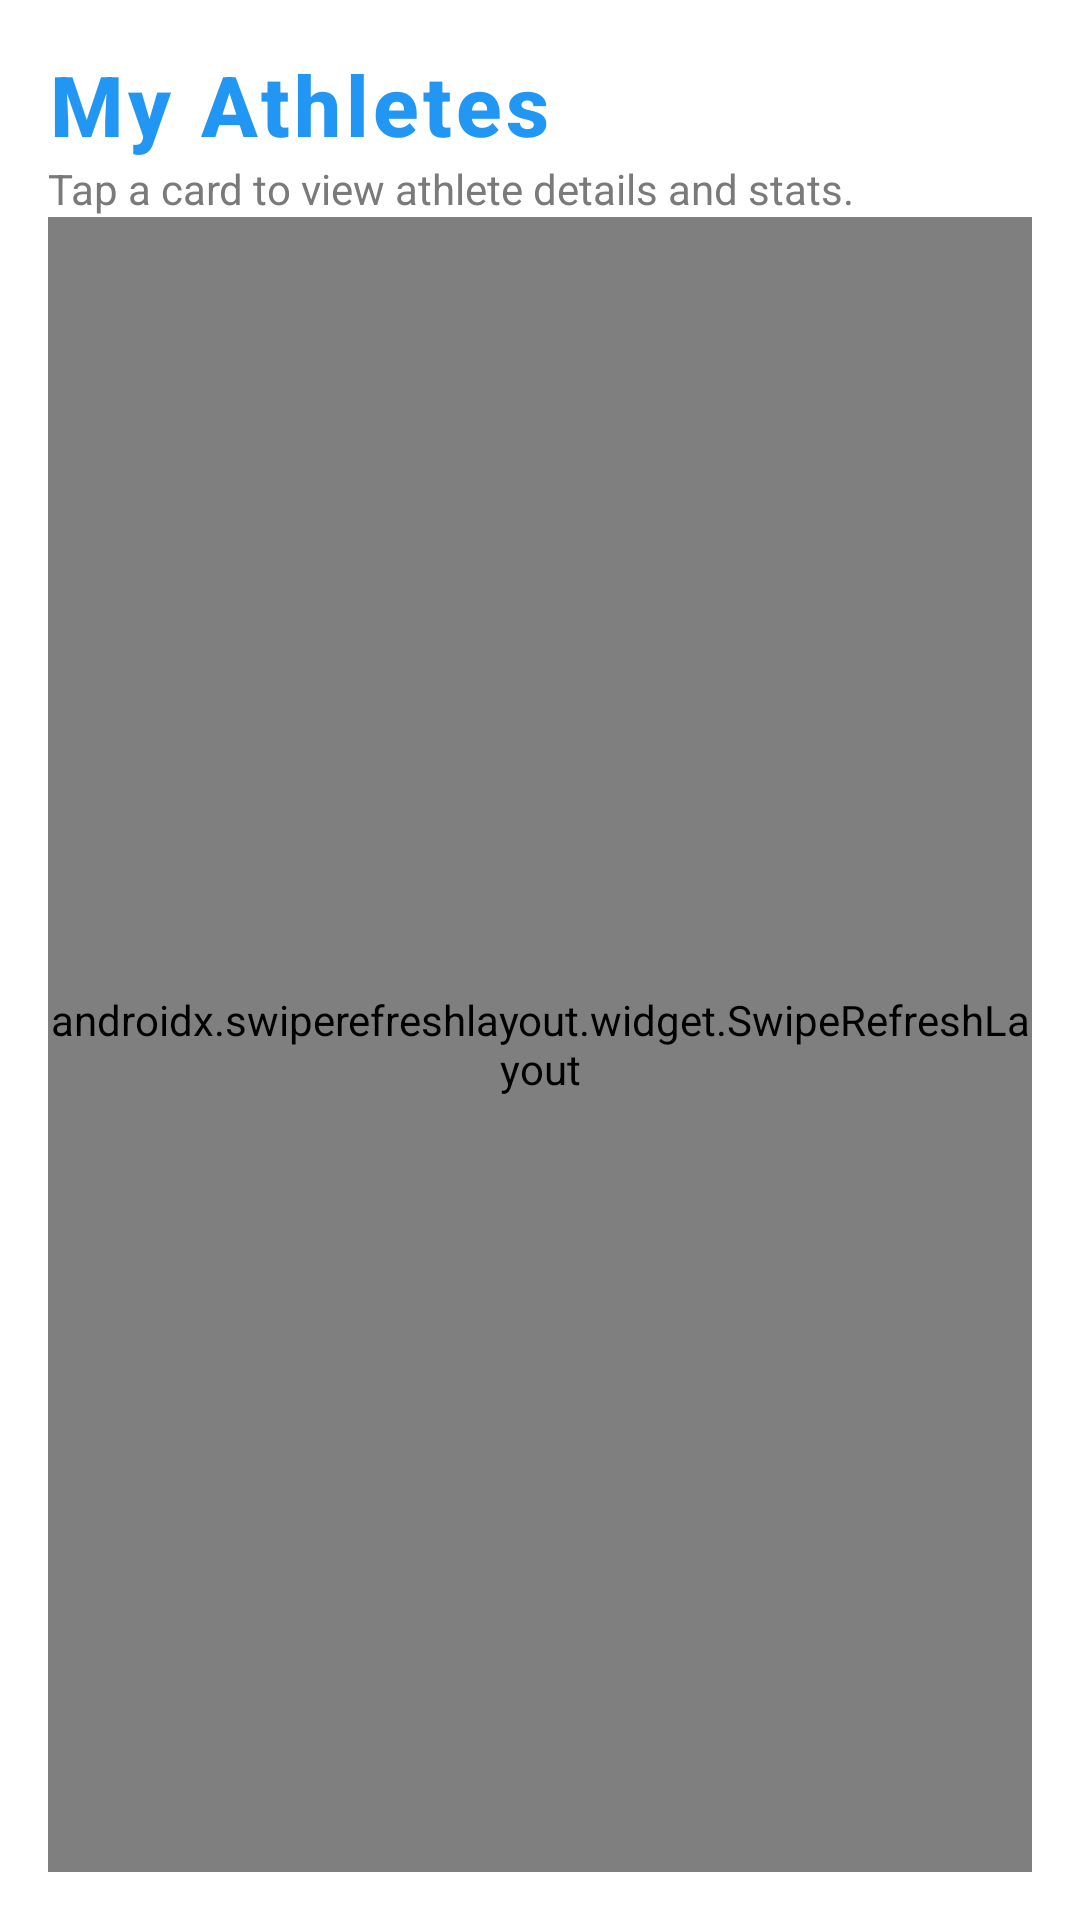

This screen was rendered from an Android layout file. Write that file and the resources it references.
<!-- AndroidManifest.xml: application theme Theme.GooseNetMobile -->
<!-- res/layout/fragment_my_athletes.xml -->
<?xml version="1.0" encoding="utf-8"?>
<androidx.constraintlayout.widget.ConstraintLayout
    xmlns:android="http://schemas.android.com/apk/res/android"
    xmlns:app="http://schemas.android.com/apk/res-auto"
    android:layout_width="match_parent"
    android:layout_height="match_parent"
    android:background="@android:color/white"
    android:padding="16dp">

    
    <TextView
        android:id="@+id/headerText"
        android:layout_width="0dp"
        android:layout_height="wrap_content"
        android:text="My Athletes"
        android:textColor="@color/blue"
        android:textSize="28sp"
        android:textStyle="bold"
        android:fontFamily="sans-serif-medium"
        android:letterSpacing="0.05"
        android:layout_marginBottom="12dp"
        app:layout_constraintTop_toTopOf="parent"
        app:layout_constraintStart_toStartOf="parent"
        app:layout_constraintEnd_toEndOf="parent" />

    
    <TextView
        android:id="@+id/subtitleText"
        android:layout_width="0dp"
        android:layout_height="wrap_content"
        android:text="Tap a card to view athlete details and stats."
        android:textColor="#7A7A7A"
        android:textSize="14sp"
        android:layout_marginBottom="16dp"
        app:layout_constraintTop_toBottomOf="@id/headerText"
        app:layout_constraintStart_toStartOf="parent"
        app:layout_constraintEnd_toEndOf="parent" />

    
    <View
        android:layout_width="0dp"
        android:layout_height="1dp"
        android:background="@color/blue"
        android:alpha="0.2"
        app:layout_constraintTop_toBottomOf="@id/subtitleText"
        app:layout_constraintStart_toStartOf="parent"
        app:layout_constraintEnd_toEndOf="parent" />

    
    <androidx.swiperefreshlayout.widget.SwipeRefreshLayout
        android:id="@+id/swipeRefresh"
        android:layout_width="0dp"
        android:layout_height="0dp"
        app:layout_constraintTop_toBottomOf="@id/subtitleText"
        app:layout_constraintBottom_toBottomOf="parent"
        app:layout_constraintStart_toStartOf="parent"
        app:layout_constraintEnd_toEndOf="parent">

        <FrameLayout
            android:layout_width="match_parent"
            android:layout_height="match_parent">

            


            
            <GridView
                android:id="@+id/athleteGridView"
                android:layout_width="match_parent"
                android:layout_height="match_parent"
                android:clipToPadding="false"
                android:horizontalSpacing="8dp"
                android:numColumns="2"
                android:paddingTop="8dp"
                android:paddingBottom="8dp"
                android:verticalSpacing="8dp" />

            <LinearLayout
                android:id="@+id/progressOverlay"
                android:visibility="gone"
                android:layout_width="match_parent"
                android:layout_height="wrap_content"
                android:orientation="vertical"
                android:layout_gravity="center"
                >

                <ProgressBar
                    android:id="@+id/progressBarOverlay"
                    style="?android:attr/progressBarStyleLarge"
                    android:layout_width="64dp"
                    android:layout_height="64dp"
                    android:layout_gravity="center"
                    android:indeterminate="true"
                    android:visibility="visible" />

                <TextView
                    android:layout_width="match_parent"
                    android:layout_height="wrap_content"
                    android:gravity="center"
                    android:text="fetching athletes..."
                    android:textColor="@color/blue"
                    android:textStyle="bold" />
            </LinearLayout>

        </FrameLayout>
    </androidx.swiperefreshlayout.widget.SwipeRefreshLayout>

</androidx.constraintlayout.widget.ConstraintLayout>
<!-- resources referenced by this layout -->
<resources>
  <color name="blue">#2196F3</color>
  <style name="Theme.GooseNetMobile" parent="Theme.MaterialComponents.DayNight.NoActionBar">
          <item name="colorPrimary">@color/colorPrimary</item>
          <item name="colorPrimaryVariant">@color/colorPrimaryDark</item>
          <item name="colorOnPrimary">@color/colorWhite</item>
          <item name="colorSecondary">@color/colorAccent</item>
          <item name="colorOnSecondary">@color/colorWhite</item>
          <item name="android:colorBackground">@color/colorBackground</item>
          <item name="android:textColor">@color/colorTextDark</item>
          <item name="android:windowBackground">@color/colorBackground</item>
      </style>
  <color name="colorPrimary">#1976D2</color>
  <color name="colorPrimaryDark">#004BA0</color>
  <color name="colorWhite">#FFFFFF</color>
  <color name="colorAccent">#64B5F6</color>
  <color name="colorBackground">#E3F2FD</color>
  <color name="colorTextDark">#0D47A1</color>
</resources>
